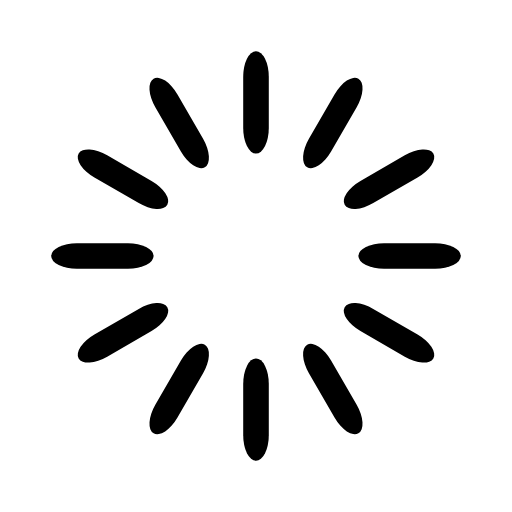
t = 0.00 s
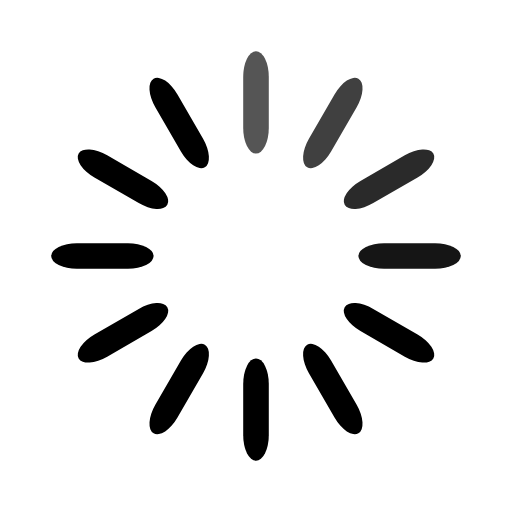
t = 0.33 s
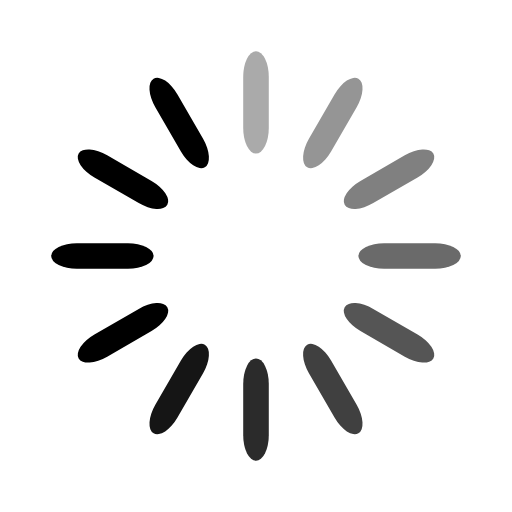
t = 0.67 s
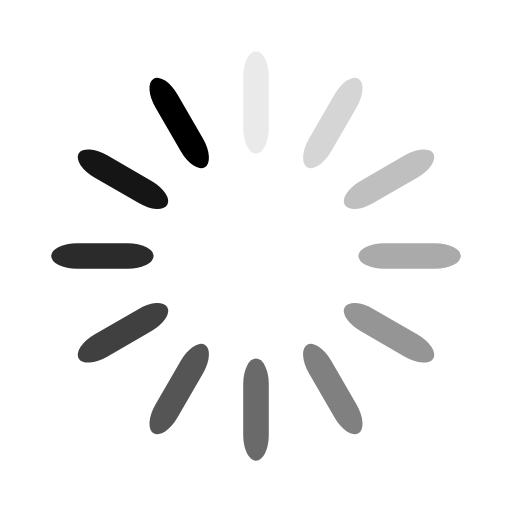
t = 0.92 s
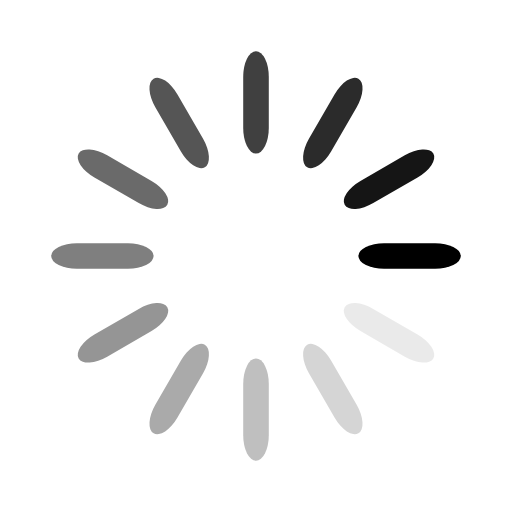
t = 1.25 s
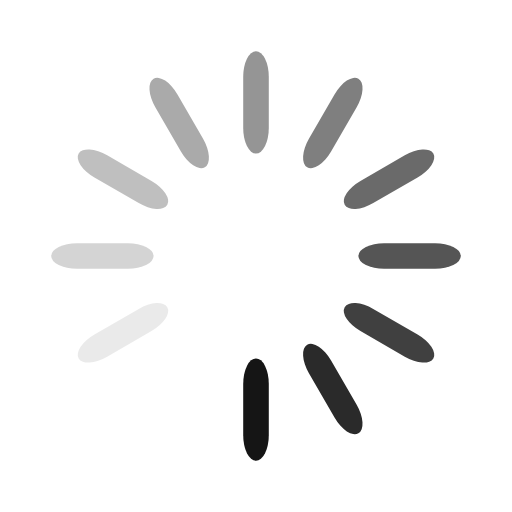
t = 1.58 s

The animated SVG that drew these frames (rendered in a browser with its animation timeline set to each time). Animation: 12 SMIL elements (animate=12); one cycle of 1.92 s, repeats indefinitely.

<svg width='24px' height='24px' xmlns="http://www.w3.org/2000/svg" viewBox="0 0 100 100" preserveAspectRatio="xMidYMid" class="uil-default"><rect x="0" y="0" width="100" height="100" fill="none" class="bk"></rect><rect  x='47.5' y='40' width='5' height='20' rx='5' ry='5' fill='#000000' transform='rotate(0 50 50) translate(0 -30)'>  <animate attributeName='opacity' from='1' to='0' dur='1s' begin='0s' repeatCount='indefinite'/></rect><rect  x='47.5' y='40' width='5' height='20' rx='5' ry='5' fill='#000000' transform='rotate(30 50 50) translate(0 -30)'>  <animate attributeName='opacity' from='1' to='0' dur='1s' begin='0.08333333333333333s' repeatCount='indefinite'/></rect><rect  x='47.5' y='40' width='5' height='20' rx='5' ry='5' fill='#000000' transform='rotate(60 50 50) translate(0 -30)'>  <animate attributeName='opacity' from='1' to='0' dur='1s' begin='0.16666666666666666s' repeatCount='indefinite'/></rect><rect  x='47.5' y='40' width='5' height='20' rx='5' ry='5' fill='#000000' transform='rotate(90 50 50) translate(0 -30)'>  <animate attributeName='opacity' from='1' to='0' dur='1s' begin='0.25s' repeatCount='indefinite'/></rect><rect  x='47.5' y='40' width='5' height='20' rx='5' ry='5' fill='#000000' transform='rotate(120 50 50) translate(0 -30)'>  <animate attributeName='opacity' from='1' to='0' dur='1s' begin='0.3333333333333333s' repeatCount='indefinite'/></rect><rect  x='47.5' y='40' width='5' height='20' rx='5' ry='5' fill='#000000' transform='rotate(150 50 50) translate(0 -30)'>  <animate attributeName='opacity' from='1' to='0' dur='1s' begin='0.4166666666666667s' repeatCount='indefinite'/></rect><rect  x='47.5' y='40' width='5' height='20' rx='5' ry='5' fill='#000000' transform='rotate(180 50 50) translate(0 -30)'>  <animate attributeName='opacity' from='1' to='0' dur='1s' begin='0.5s' repeatCount='indefinite'/></rect><rect  x='47.5' y='40' width='5' height='20' rx='5' ry='5' fill='#000000' transform='rotate(210 50 50) translate(0 -30)'>  <animate attributeName='opacity' from='1' to='0' dur='1s' begin='0.5833333333333334s' repeatCount='indefinite'/></rect><rect  x='47.5' y='40' width='5' height='20' rx='5' ry='5' fill='#000000' transform='rotate(240 50 50) translate(0 -30)'>  <animate attributeName='opacity' from='1' to='0' dur='1s' begin='0.6666666666666666s' repeatCount='indefinite'/></rect><rect  x='47.5' y='40' width='5' height='20' rx='5' ry='5' fill='#000000' transform='rotate(270 50 50) translate(0 -30)'>  <animate attributeName='opacity' from='1' to='0' dur='1s' begin='0.75s' repeatCount='indefinite'/></rect><rect  x='47.5' y='40' width='5' height='20' rx='5' ry='5' fill='#000000' transform='rotate(300 50 50) translate(0 -30)'>  <animate attributeName='opacity' from='1' to='0' dur='1s' begin='0.8333333333333334s' repeatCount='indefinite'/></rect><rect  x='47.5' y='40' width='5' height='20' rx='5' ry='5' fill='#000000' transform='rotate(330 50 50) translate(0 -30)'>  <animate attributeName='opacity' from='1' to='0' dur='1s' begin='0.9166666666666666s' repeatCount='indefinite'/></rect></svg>